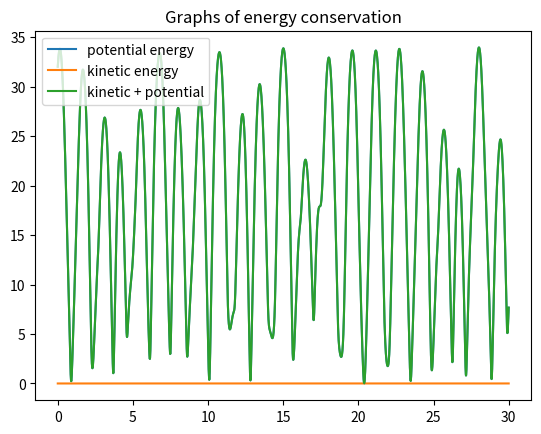

Python code for this plot:
import numpy as np
from scipy.integrate import solve_ivp
import matplotlib.pyplot as plt

class ODEsNotSolve(AssertionError):
    pass

# Oppgave 3a)
class DoublePendulum:
    def __init__(self, L1=1, L2=1, g=9.81):
        self.L1 = L1
        self.L2 = L2
        self.g = g
        self._t = None
        self._theta1, self._omega1 = None, None
        self._theta2, self._omega2 = None, None

    def __call__(self, t, y):
        theta1, omega1, theta2, omega2 = y
        dtheta1 = omega1
        dtheta2 = omega2
        delta_t = theta2 - theta1

        domega1 = (
            (self.L1 * omega1 ** 2 * np.sin(delta_t) * np.cos(delta_t))
            + (self.g * np.sin(theta2) * np.cos(delta_t))
            + (self.L2 * omega2 ** 2 * np.sin(delta_t))
            - (2 * self.g * np.sin(theta1))
        ) / ((2 * self.L1) - (self.L1 * np.cos(delta_t) ** 2))

        domega2 = (
            -(self.L2 * omega2 ** 2 * np.sin(delta_t) * np.cos(delta_t))
            + (2 * self.g * np.sin(theta1) * np.cos(delta_t))
            - (2 * self.L1 * omega1 ** 2 * np.sin(delta_t))
            - (2 * self.g * np.sin(theta2))
        ) / ((2 * self.L2) - (self.L2 * np.cos(delta_t) ** 2))

        return dtheta1, domega1, dtheta2, domega2

# Oppgave 3c)
    def solve(self, y0, T, dt, angle="rad"):
        """ Beregner løsninger av ODE-systemet for 0 <= t <= T """
        if angle == "deg":
            y0[0] = np.radians(y0[0])
            y0[2] = np.radians(y0[2])

        sol = solve_ivp(self, (0, T), y0,
                        t_eval=np.linspace(0, T, int(T/dt)+1), method="Radau")
        self._t = sol.t
        self._theta1, self._omega1 = sol.y[0], sol.y[1]
        self._theta2, self._omega2 = sol.y[2], sol.y[3]

# Oppgave 3d)
    @property
    def t(self):
        if self._t is None: 
            raise ODEsNotSolve(
                "No solution found. Did you remember to call solve?")
        return self._t

    @property
    def theta1(self):
        if self._theta1 is None: 
            raise ODEsNotSolve(
                "No solution found. Did you remember to call solve?")
        return self._theta1

    @property
    def theta2(self):
        if self._theta2 is None: 
            raise ODEsNotSolve(
                "No solution found. Did you remember to call solve?")
        return self._theta2

    @property
    def omega1(self):
        if self._omega1 is None: 
            raise ODEsNotSolve(
                "No solution found. Did you remember to call solve?")
        return self._omega1

    @property
    def omega2(self):
        if self._omega2 is None: 
            raise ODEsNotSolve(
                "No solution found. Did you remember to call solve?")
        return self._omega2

    @property
    def x1(self):
        return self.L1 * np.sin(self.theta1)

    @property
    def y1(self):
        return -self.L1 * np.cos(self.theta1)

    @property
    def x2(self):
        return self.x1 + self.L2 * np.sin(self.theta2)

    @property
    def y2(self):
        return self.y1 - self.L2 * np.cos(self.theta2)

    @property
    def potential(self):
        # masses are 1
        p1 = self.g * (self.y1 + self.L1)
        p2 = self.g * (self.y2 + self.L2 + self.L1)
        return p1 + p2

    @property
    def vx1(self):
        return np.gradient(self.x1)

    @property
    def vy1(self):
        return np.gradient(self.y1)

    @property
    def vx2(self):
        return np.gradient(self.x2)

    @property
    def vy2(self):
        return np.gradient(self.y2)

# Oppgave 3e)
    @property
    def kinetic(self):
        # masses are 1
        k1 = 1/2 * (self.vx1**2 + self.vy1**2)
        k2 = 1/2 * (self.vx2**2 + self.vy2**2)
        return k1 + k2


if __name__ == '__main__': 
    pend = DoublePendulum()
    pend.solve((3 * np.pi / 7, 1, 3 * np.pi / 4, 1), 30, 0.01)

    plt.plot(pend.t, pend.potential, label="potential energy")
    plt.plot(pend.t, pend.kinetic, label="kinetic energy")
    plt.plot(pend.t, pend.kinetic + pend.potential, label="kinetic + potential")
    plt.legend()
    plt.title("Graphs of energy conservation")
    plt.show()
